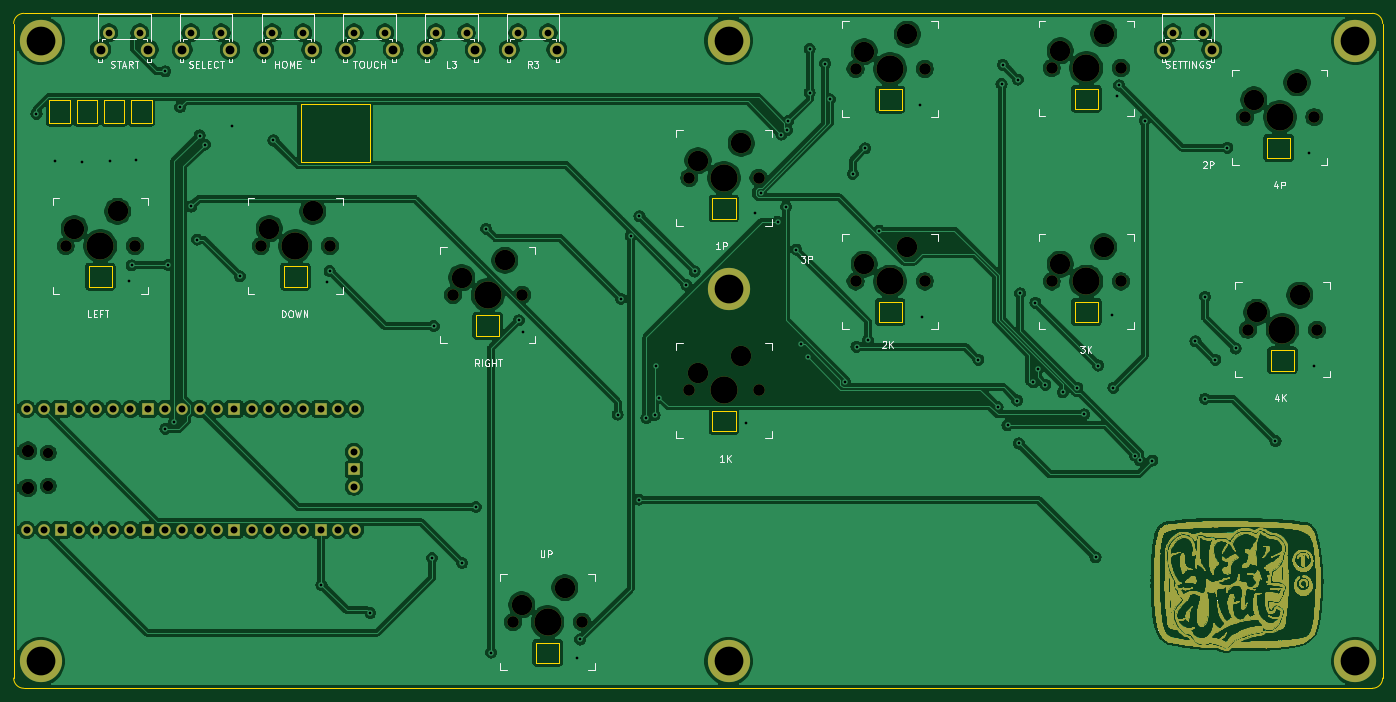
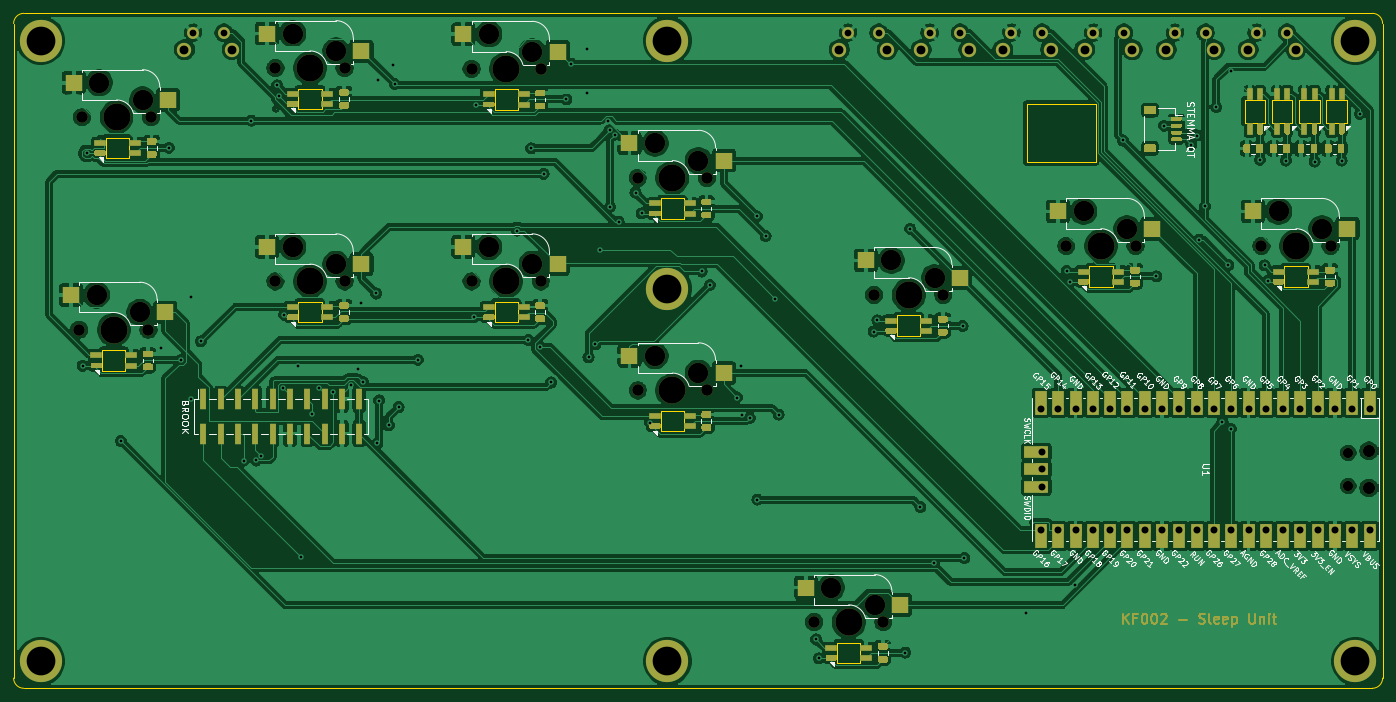
Circuit board: 11 layer files. Board 201.0 x 99.1 mm.
- bottom_copper: OSFRD-B_Cu.gbl (490722 bytes)
- bottom_mask: OSFRD-B_Mask.gbs (32292 bytes)
- paste: OSFRD-B_Paste.gbp (22400 bytes)
- bottom_silk: OSFRD-B_SilkS.gbo (101863 bytes)
- outline: OSFRD-Edge_Cuts.gm1 (4714 bytes)
- top_copper: OSFRD-F_Cu.gtl (876612 bytes)
- top_mask: OSFRD-F_Mask.gts (433908 bytes)
- paste: OSFRD-F_Paste.gtp (507 bytes)
- top_silk: OSFRD-F_SilkS.gto (462751 bytes)
- drill: OSFRD-NPTH.drl (1171 bytes)
- drill: OSFRD-PTH.drl (2924 bytes)

=== bottom_copper: OSFRD-B_Cu.gbl (490722 bytes, source omitted) ===
=== bottom_mask: OSFRD-B_Mask.gbs (32292 bytes, source omitted) ===
=== paste: OSFRD-B_Paste.gbp (22400 bytes, source omitted) ===
=== bottom_silk: OSFRD-B_SilkS.gbo (101863 bytes, source omitted) ===
=== outline: OSFRD-Edge_Cuts.gm1 ===
G04 #@! TF.GenerationSoftware,KiCad,Pcbnew,(5.1.9)-1*
G04 #@! TF.CreationDate,2021-09-13T12:17:35-05:00*
G04 #@! TF.ProjectId,OSFRD,4f534652-442e-46b6-9963-61645f706362,rev?*
G04 #@! TF.SameCoordinates,Original*
G04 #@! TF.FileFunction,Profile,NP*
%FSLAX46Y46*%
G04 Gerber Fmt 4.6, Leading zero omitted, Abs format (unit mm)*
G04 Created by KiCad (PCBNEW (5.1.9)-1) date 2021-09-13 12:17:35*
%MOMM*%
%LPD*%
G01*
G04 APERTURE LIST*
G04 #@! TA.AperFunction,Profile*
%ADD10C,0.100000*%
G04 #@! TD*
G04 #@! TA.AperFunction,Profile*
%ADD11C,0.050000*%
G04 #@! TD*
G04 #@! TA.AperFunction,Profile*
%ADD12C,0.120000*%
G04 #@! TD*
G04 APERTURE END LIST*
D10*
X106250000Y-46290000D02*
X106250000Y-54900000D01*
X96130000Y-46290000D02*
X106250000Y-46290000D01*
X96130000Y-54900000D02*
X96130000Y-46290000D01*
X106250000Y-54900000D02*
X96130000Y-54900000D01*
D11*
X253500000Y-33000000D02*
G75*
G02*
X255000000Y-34500000I0J-1500000D01*
G01*
X255000000Y-130600000D02*
G75*
G02*
X253500000Y-132100000I-1500000J0D01*
G01*
X55500000Y-132100000D02*
G75*
G02*
X54000000Y-130600000I0J1500000D01*
G01*
X54000000Y-34500000D02*
G75*
G02*
X55500000Y-33000000I1500000J0D01*
G01*
X54000000Y-130600000D02*
X54000000Y-34500000D01*
X253500000Y-132100000D02*
X55500000Y-132100000D01*
X255000000Y-34500000D02*
X255000000Y-130600000D01*
X55500000Y-33000000D02*
X253500000Y-33000000D01*
D12*
X71250000Y-45700000D02*
X71250000Y-49100000D01*
X74250000Y-45700000D02*
X71250000Y-45700000D01*
X74250000Y-49100000D02*
X74250000Y-45700000D01*
X71250000Y-49100000D02*
X74250000Y-49100000D01*
X67250000Y-45700000D02*
X67250000Y-49100000D01*
X70250000Y-45700000D02*
X67250000Y-45700000D01*
X70250000Y-49100000D02*
X70250000Y-45700000D01*
X67250000Y-49100000D02*
X70250000Y-49100000D01*
X63250000Y-45700000D02*
X63250000Y-49100000D01*
X66250000Y-45700000D02*
X63250000Y-45700000D01*
X66250000Y-49100000D02*
X66250000Y-45700000D01*
X63250000Y-49100000D02*
X66250000Y-49100000D01*
X59250000Y-45700000D02*
X59250000Y-49100000D01*
X62250000Y-45700000D02*
X59250000Y-45700000D01*
X62250000Y-49100000D02*
X62250000Y-45700000D01*
X59250000Y-49100000D02*
X62250000Y-49100000D01*
X238585000Y-85460000D02*
X241985000Y-85460000D01*
X238585000Y-82460000D02*
X238585000Y-85460000D01*
X241985000Y-82460000D02*
X238585000Y-82460000D01*
X241985000Y-85460000D02*
X241985000Y-82460000D01*
X209785000Y-78360000D02*
X213185000Y-78360000D01*
X209785000Y-75360000D02*
X209785000Y-78360000D01*
X213185000Y-75360000D02*
X209785000Y-75360000D01*
X213185000Y-78360000D02*
X213185000Y-75360000D01*
X180985000Y-78360000D02*
X184385000Y-78360000D01*
X180985000Y-75360000D02*
X180985000Y-78360000D01*
X184385000Y-75360000D02*
X180985000Y-75360000D01*
X184385000Y-78360000D02*
X184385000Y-75360000D01*
X156585000Y-94360000D02*
X159985000Y-94360000D01*
X156585000Y-91360000D02*
X156585000Y-94360000D01*
X159985000Y-91360000D02*
X156585000Y-91360000D01*
X159985000Y-94360000D02*
X159985000Y-91360000D01*
X238035000Y-54260000D02*
X241435000Y-54260000D01*
X238035000Y-51260000D02*
X238035000Y-54260000D01*
X241435000Y-51260000D02*
X238035000Y-51260000D01*
X241435000Y-54260000D02*
X241435000Y-51260000D01*
X209785000Y-47060000D02*
X213185000Y-47060000D01*
X209785000Y-44060000D02*
X209785000Y-47060000D01*
X213185000Y-44060000D02*
X209785000Y-44060000D01*
X213185000Y-47060000D02*
X213185000Y-44060000D01*
X180985000Y-47160000D02*
X184385000Y-47160000D01*
X180985000Y-44160000D02*
X180985000Y-47160000D01*
X184385000Y-44160000D02*
X180985000Y-44160000D01*
X184385000Y-47160000D02*
X184385000Y-44160000D01*
X156585000Y-63160000D02*
X159985000Y-63160000D01*
X156585000Y-60160000D02*
X156585000Y-63160000D01*
X159985000Y-60160000D02*
X156585000Y-60160000D01*
X159985000Y-63160000D02*
X159985000Y-60160000D01*
X121890000Y-80360000D02*
X125290000Y-80360000D01*
X121890000Y-77360000D02*
X121890000Y-80360000D01*
X125290000Y-77360000D02*
X121890000Y-77360000D01*
X125290000Y-80360000D02*
X125290000Y-77360000D01*
X65020000Y-73160000D02*
X68420000Y-73160000D01*
X65020000Y-70160000D02*
X65020000Y-73160000D01*
X68420000Y-70160000D02*
X65020000Y-70160000D01*
X68420000Y-73160000D02*
X68420000Y-70160000D01*
X93655000Y-73160000D02*
X97055000Y-73160000D01*
X93655000Y-70160000D02*
X93655000Y-73160000D01*
X97055000Y-70160000D02*
X93655000Y-70160000D01*
X97055000Y-73160000D02*
X97055000Y-70160000D01*
X130690000Y-128390000D02*
X134090000Y-128390000D01*
X130690000Y-125390000D02*
X130690000Y-128390000D01*
X134090000Y-125390000D02*
X130690000Y-125390000D01*
X134090000Y-128390000D02*
X134090000Y-125390000D01*
M02*

=== top_copper: OSFRD-F_Cu.gtl (876612 bytes, source omitted) ===
=== top_mask: OSFRD-F_Mask.gts (433908 bytes, source omitted) ===
=== paste: OSFRD-F_Paste.gtp ===
G04 #@! TF.GenerationSoftware,KiCad,Pcbnew,(5.1.9)-1*
G04 #@! TF.CreationDate,2021-09-13T12:17:35-05:00*
G04 #@! TF.ProjectId,OSFRD,4f534652-442e-46b6-9963-61645f706362,rev?*
G04 #@! TF.SameCoordinates,Original*
G04 #@! TF.FileFunction,Paste,Top*
G04 #@! TF.FilePolarity,Positive*
%FSLAX46Y46*%
G04 Gerber Fmt 4.6, Leading zero omitted, Abs format (unit mm)*
G04 Created by KiCad (PCBNEW (5.1.9)-1) date 2021-09-13 12:17:35*
%MOMM*%
%LPD*%
G01*
G04 APERTURE LIST*
G04 APERTURE END LIST*
M02*

=== top_silk: OSFRD-F_SilkS.gto (462751 bytes, source omitted) ===
=== drill: OSFRD-NPTH.drl ===
M48
METRIC
T1C1.500
T2C1.702
T3C1.800
T4C3.000
T5C3.988
%
G90
G05
T1
X59.07Y-97.545
X59.07Y-102.395
T2
X61.64Y-67.16
X71.8Y-67.16
X90.275Y-67.16
X100.435Y-67.16
X118.51Y-74.36
X127.31Y-122.39
X128.67Y-74.36
X137.47Y-122.39
X153.205Y-57.16
X153.205Y-88.36
X163.365Y-57.16
X163.365Y-88.36
X177.605Y-41.16
X177.605Y-72.36
X187.765Y-41.16
X187.765Y-72.36
X206.405Y-41.06
X206.405Y-72.36
X216.565Y-41.06
X216.565Y-72.36
X234.805Y-48.26
X235.205Y-79.46
X244.965Y-48.26
X245.365Y-79.46
T3
X56.04Y-97.245
X56.04Y-102.695
T4
X62.91Y-64.62
X69.26Y-62.08
X91.545Y-64.62
X97.895Y-62.08
X119.78Y-71.82
X126.13Y-69.28
X128.58Y-119.85
X134.93Y-117.31
X154.475Y-54.62
X154.475Y-85.82
X160.825Y-52.08
X160.825Y-83.28
X178.875Y-38.62
X178.875Y-69.82
X185.225Y-36.08
X185.225Y-67.28
X207.675Y-38.52
X207.675Y-69.82
X214.025Y-35.98
X214.025Y-67.28
X236.075Y-45.72
X236.475Y-76.92
X242.425Y-43.18
X242.825Y-74.38
T5
X66.72Y-67.16
X95.355Y-67.16
X123.59Y-74.36
X132.39Y-122.39
X158.285Y-57.16
X158.285Y-88.36
X182.685Y-41.16
X182.685Y-72.36
X211.485Y-41.06
X211.485Y-72.36
X239.885Y-48.26
X240.285Y-79.46
T0
M30

=== drill: OSFRD-PTH.drl ===
M48
METRIC
T1C0.400
T2C0.990
T3C1.020
T4C1.300
T5C4.220
%
G90
G05
T1
X57.35Y-47.76
X60.02Y-54.63
X63.98Y-54.78
X68.2Y-54.62
X70.9Y-72.28
X71.33Y-70.01
X72.01Y-54.52
X76.25Y-41.53
X76.28Y-94.01
X76.64Y-69.97
X77.51Y-93.03
X78.43Y-46.78
X80.1Y-61.36
X80.92Y-66.23
X81.3Y-50.94
X82.074Y-52.278
X86.08Y-49.51
X87.22Y-71.63
X92.145Y-51.665
X99.195Y-116.945
X99.97Y-72.46
X100.39Y-70.86
X106.35Y-121.05
X115.42Y-112.99
X115.68Y-78.94
X119.83Y-113.72
X121.87Y-105.49
X123.37Y-64.65
X124.1Y-126.86
X128.18Y-78.07
X128.74Y-79.73
X136.76Y-127.71
X137.17Y-124.93
X142.68Y-91.91
X143.15Y-74.92
X144.575Y-65.705
X145.8Y-104.4
X145.88Y-62.8
X146.91Y-92.43
X148.11Y-92.01
X148.26Y-84.73
X148.81Y-89.41
X152.76Y-72.9
X153.97Y-70.9
X161.53Y-93.12
X162.8Y-62.37
X163.69Y-59.32
X166.16Y-63.6
X166.725Y-50.815
X167.41Y-61.43
X167.507Y-50.191
X167.75Y-48.8
X168.89Y-67.69
X169.57Y-81.6
X170.587Y-83.497
X170.87Y-38.24
X170.87Y-44.66
X173.15Y-40.4
X173.85Y-45.64
X176.07Y-87.2
X177.2Y-56.57
X177.75Y-81.96
X179.01Y-52.83
X179.42Y-80.98
X181.09Y-64.91
X187.06Y-46.47
X187.36Y-77.62
X195.64Y-83.89
X198.48Y-90.84
X199.037Y-43.407
X199.23Y-40.58
X199.92Y-93.5
X201.32Y-89.85
X201.45Y-42.73
X201.582Y-96.152
X201.775Y-74.135
X203.69Y-87.17
X204.0Y-75.5
X204.38Y-85.28
X205.48Y-87.56
X208.06Y-88.66
X210.165Y-88.0
X211.17Y-91.9
X212.84Y-112.87
X213.21Y-84.71
X215.28Y-77.27
X215.46Y-88.0
X215.97Y-45.2
X216.3Y-43.59
X218.618Y-97.95
X219.35Y-98.65
X220.08Y-48.75
X221.191Y-98.684
X227.516Y-81.174
X228.89Y-89.61
X228.93Y-74.62
X230.445Y-83.885
X232.2Y-52.75
X233.42Y-82.21
X239.26Y-95.81
X244.19Y-53.57
X244.86Y-84.75
T2
X68.0Y-35.85
X72.5Y-35.85
X80.0Y-35.85
X84.5Y-35.85
X92.0Y-35.85
X96.5Y-35.85
X104.0Y-35.85
X108.5Y-35.85
X116.0Y-35.85
X120.5Y-35.85
X128.0Y-35.85
X132.5Y-35.85
X224.15Y-35.85
X228.65Y-35.85
T3
X55.91Y-91.08
X55.91Y-108.86
X58.45Y-91.08
X58.45Y-108.86
X60.99Y-91.08
X60.99Y-108.86
X63.53Y-91.08
X63.53Y-108.86
X66.07Y-91.08
X66.07Y-108.86
X68.61Y-91.08
X68.61Y-108.86
X71.15Y-91.08
X71.15Y-108.86
X73.69Y-91.08
X73.69Y-108.86
X76.23Y-91.08
X76.23Y-108.86
X78.77Y-91.08
X78.77Y-108.86
X81.31Y-91.08
X81.31Y-108.86
X83.85Y-91.08
X83.85Y-108.86
X86.39Y-91.08
X86.39Y-108.86
X88.93Y-91.08
X88.93Y-108.86
X91.47Y-91.08
X91.47Y-108.86
X94.01Y-91.08
X94.01Y-108.86
X96.55Y-91.08
X96.55Y-108.86
X99.09Y-91.08
X99.09Y-108.86
X101.63Y-91.08
X101.63Y-108.86
X103.94Y-97.43
X103.94Y-99.97
X103.94Y-102.51
X104.17Y-91.08
X104.17Y-108.86
T4
X66.75Y-38.34
X73.76Y-38.34
X78.75Y-38.34
X85.76Y-38.34
X90.75Y-38.34
X97.76Y-38.34
X102.75Y-38.34
X109.76Y-38.34
X114.75Y-38.34
X121.76Y-38.34
X126.75Y-38.34
X133.76Y-38.34
X222.9Y-38.34
X229.91Y-38.34
T5
X58.0Y-37.0
X58.0Y-128.1
X159.0Y-37.0
X159.0Y-73.45
X159.0Y-128.1
X251.0Y-37.0
X251.0Y-128.1
T0
M30

